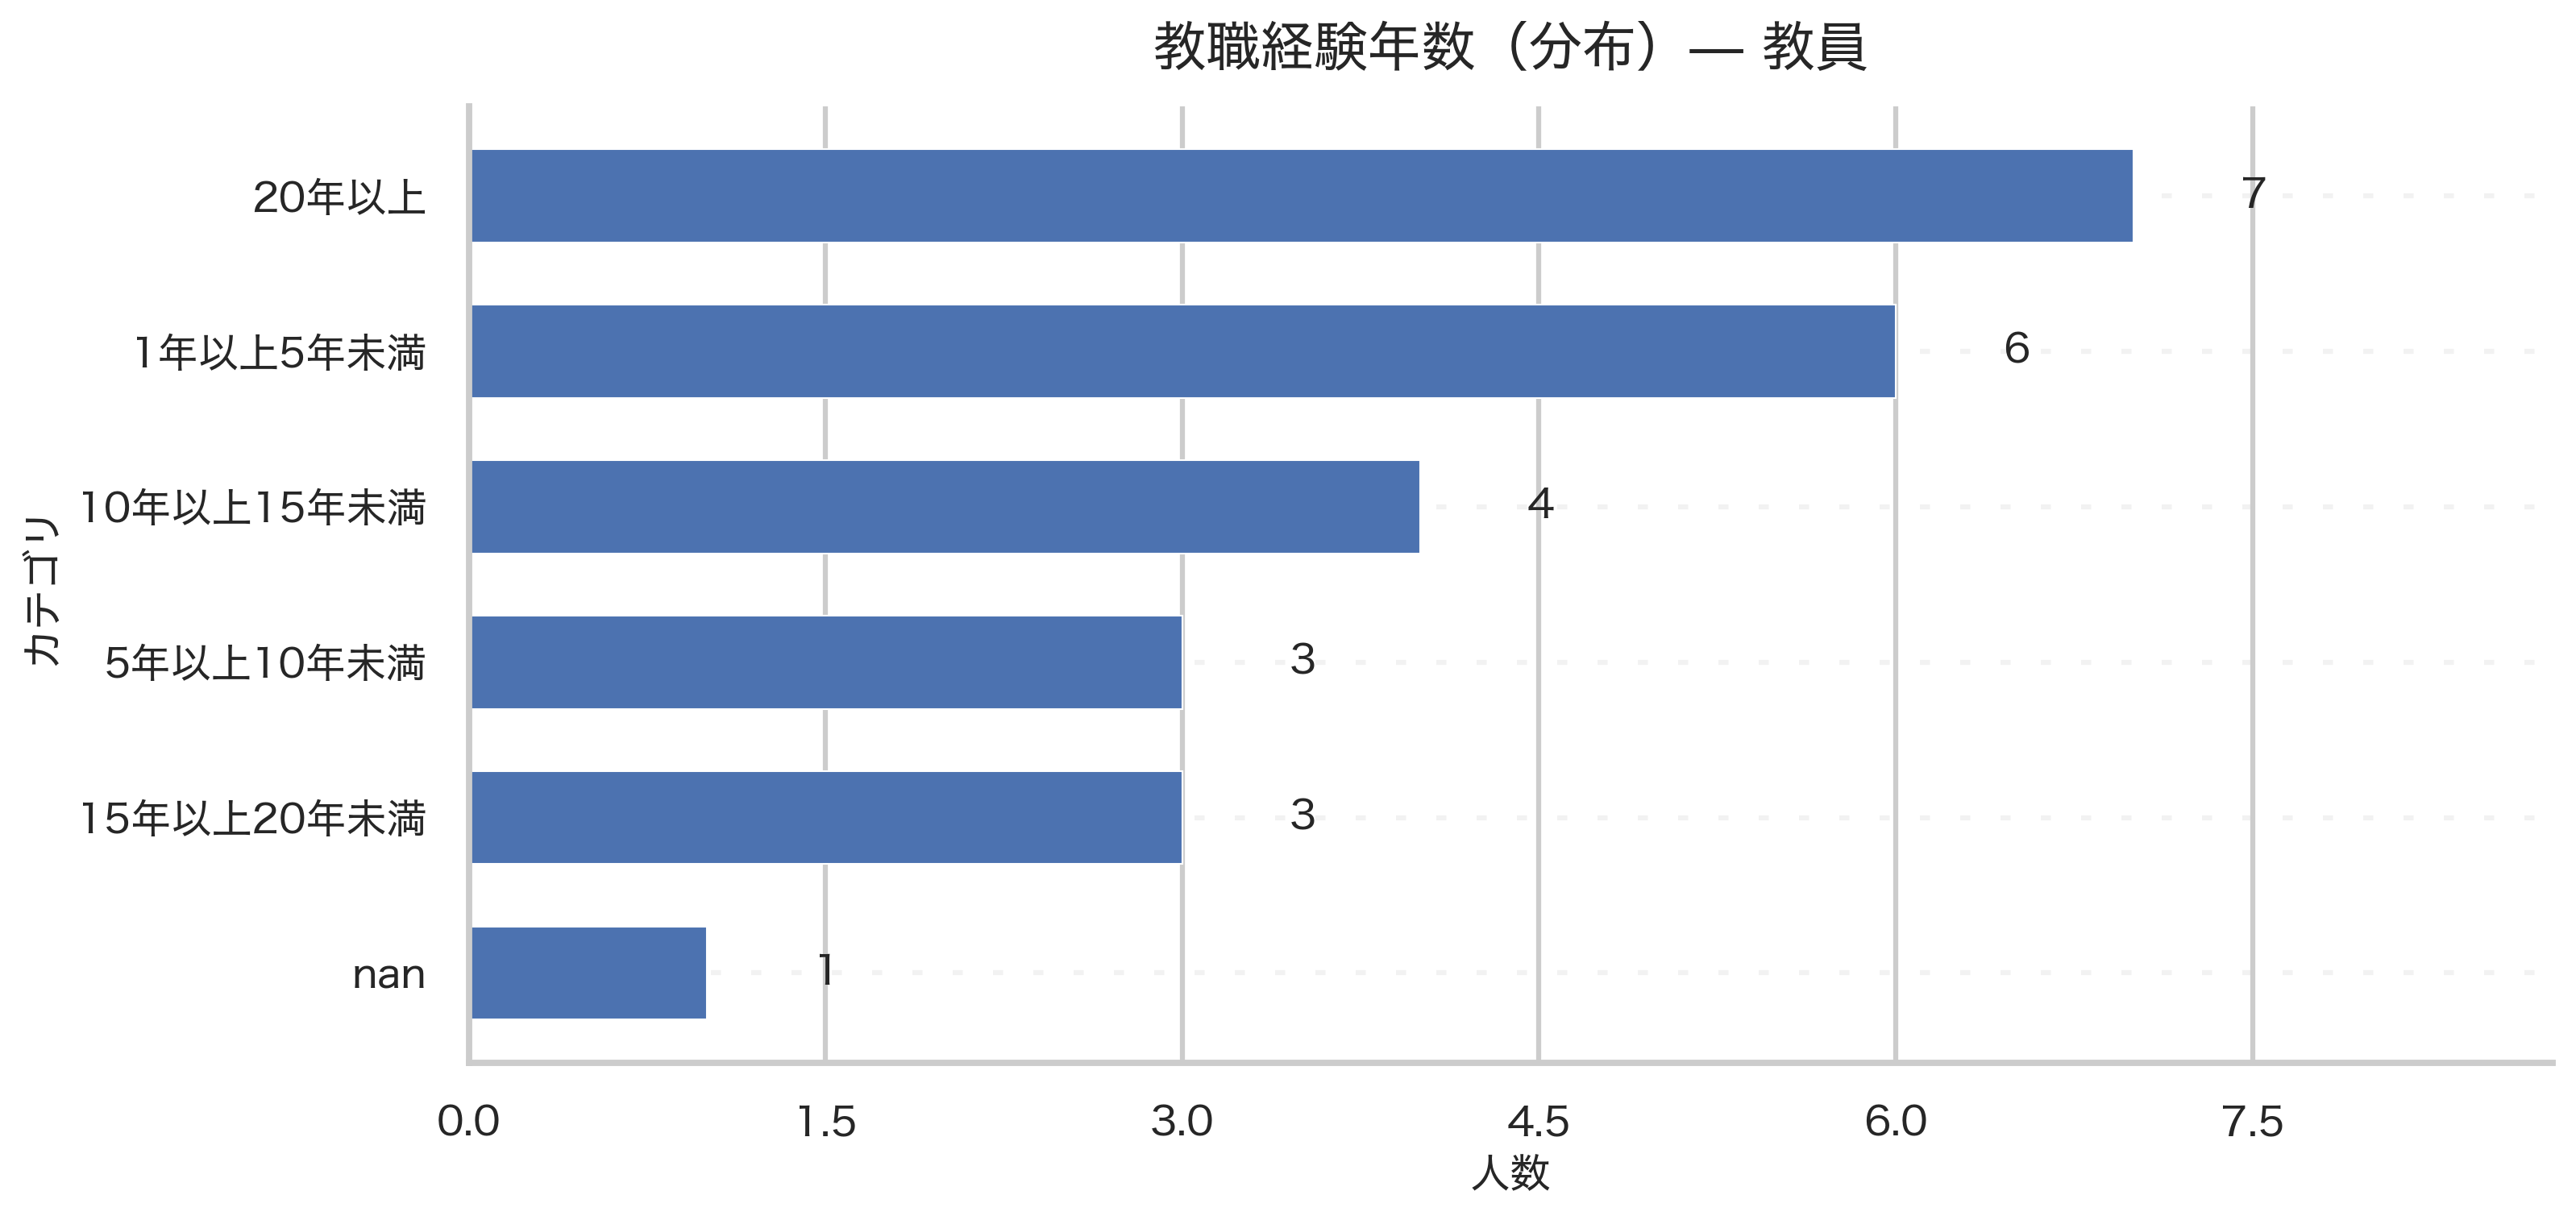

The data file committed next to this chart (first rows):
教職経験年数, count
, 1
15年以上20年未満, 3
5年以上10年未満, 3
10年以上15年未満, 4
1年以上5年未満, 6
20年以上, 7
